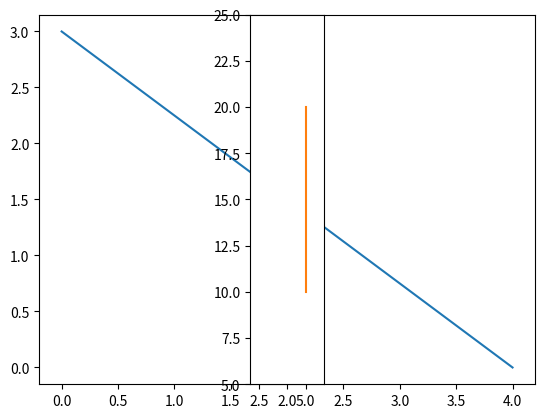

The matplotlib source for this figure:

# coding: utf-8

# In[2]:


import matplotlib.pyplot as plt
x=[4,0]
y=[0,3]
get_ipython().magic('matplotlib inline')
plt.plot(x,y)


# In[3]:


def my_draw_a_vector_from_origin(v): # from origin to v
    plt.axes().set_aspect('equal')
    x=[0,v[0]]
    y=[0,v[1]]
    plt.xlim(0,20) #x ekseni sınır değerleri ayarladık
    plt.ylim(0,20) #y ekseni sınır değerleri ayarladık
    plt.plot(x,y)
my_draw_a_vector_from_origin([15,10])


# In[4]:


def my_draw_a_vector_from_v_to_w(v,w): # from v to w
    x=[v[0],w[0]]
    y=[v[1],w[1]]
    plt.xlim(2,6)
    plt.ylim(5,25)
    plt.plot(x,y)
my_draw_a_vector_from_v_to_w([5,10],[5,20])


# In[17]:


# iki vektorün skaler carpımı
def my_scalar_product(a,b):
    return (a[0]*b[0]+a[1]*b[1])
v=[3,4]
w=[4,7]
my_scalar_product(v,w)


# In[18]:


def distance(v,w):
    return (((v[0]-w[0])**2) + ((v[1]-w[1])**2))**.5


# In[19]:


def my_vector_add(v,w):
    return [v[0]+w[0],v[1]+w[1]]


# In[20]:


def my_vector_substract(v,w):
    return [v[0]-w[0],v[1]-w[1]]


# In[21]:


def my_vector_multiply_with_scalar(c,v):
    return [c*v[0],c*v[1]]


# In[23]:


a=[3,0]
b=[0,4]
print("Toplam  : ",my_vector_add(a,b))
print("Fark    : ",my_vector_substract(a,b))
print("B 5 katı: ",my_vector_multiply_with_scalar(5,b))
print("Uzunluk : ",distance(a,b))

